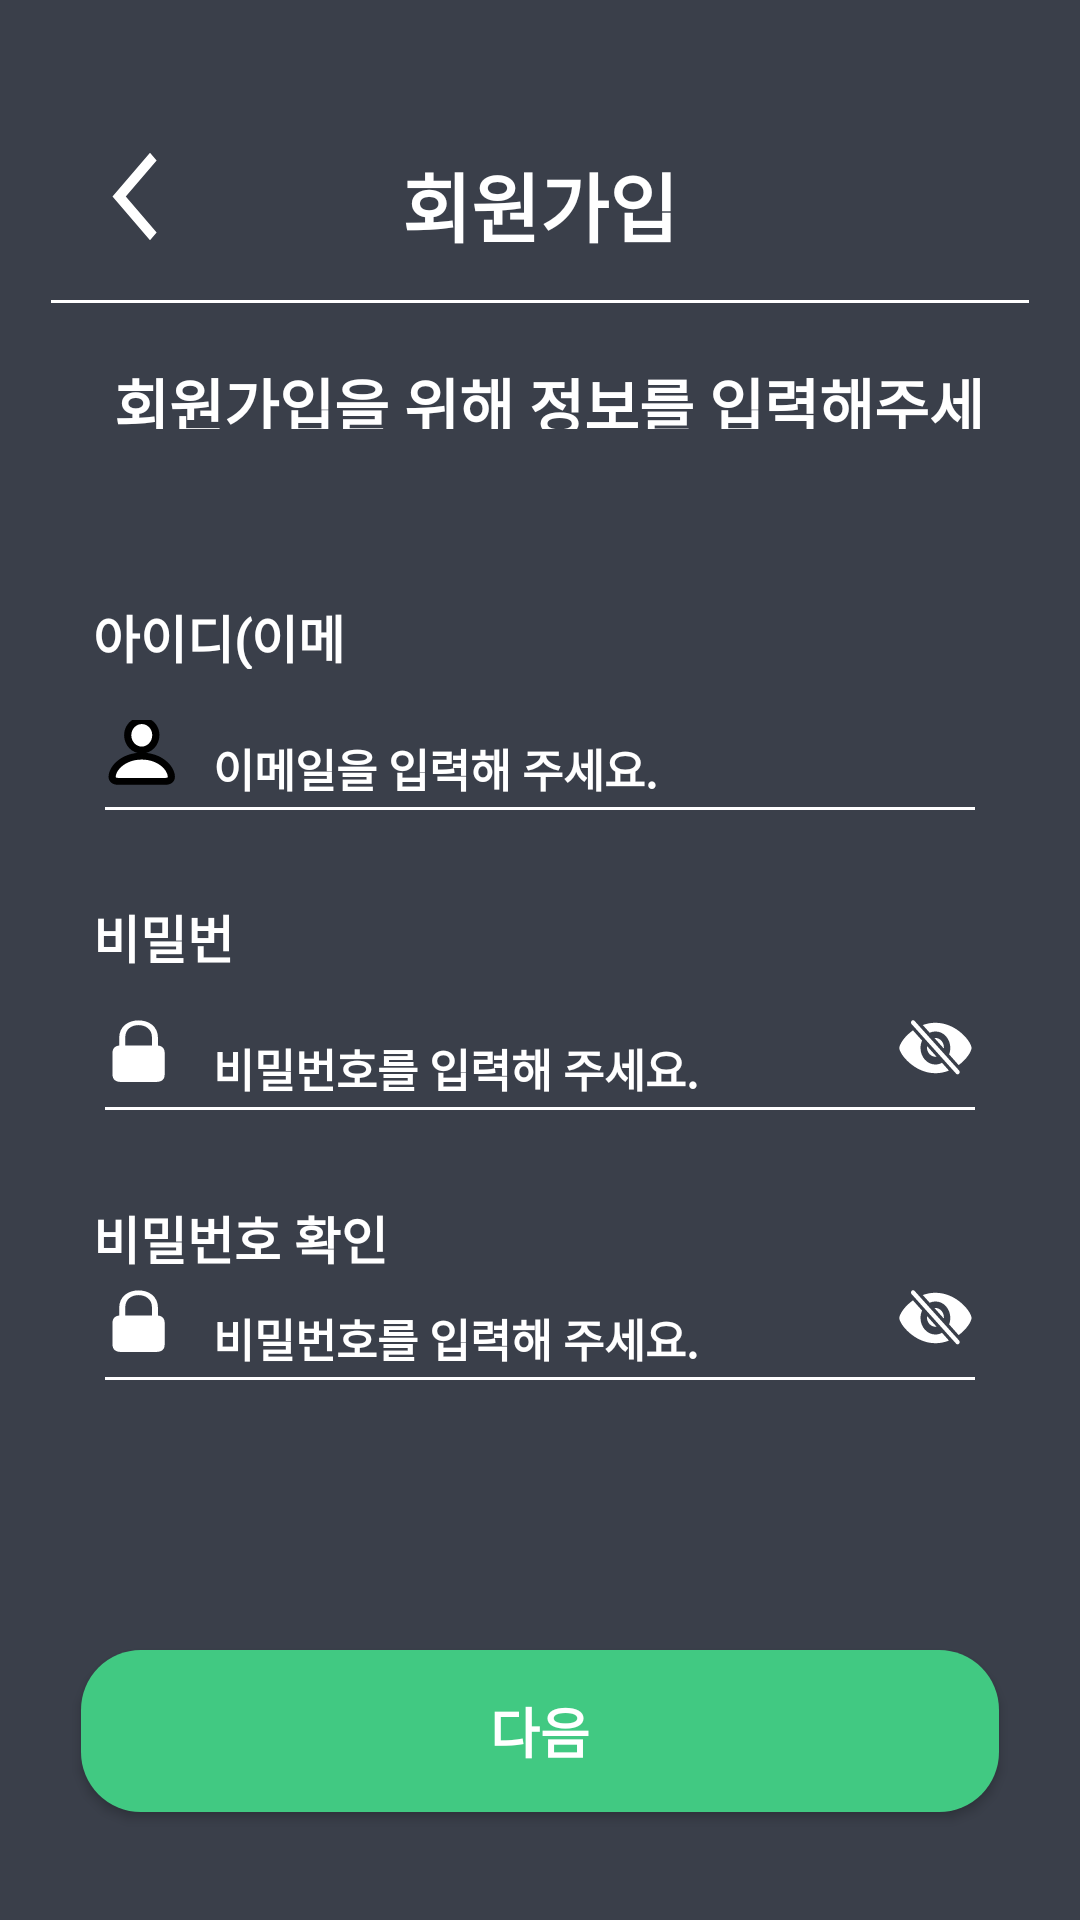

The Android layout XML behind this screen, and the referenced resources:
<!-- AndroidManifest.xml: application theme Theme.Qvick_Android -->
<!-- res/layout/activity_sign_up.xml -->
<?xml version="1.0" encoding="utf-8"?>
<androidx.constraintlayout.widget.ConstraintLayout xmlns:android="http://schemas.android.com/apk/res/android"
    xmlns:app="http://schemas.android.com/apk/res-auto"
    xmlns:tools="http://schemas.android.com/tools"
    android:id="@+id/main"
    android:background="#3A3F4A"
    android:layout_width="match_parent"
    android:layout_height="match_parent"
    tools:context=".login.SignUpActivity">


    <androidx.appcompat.widget.AppCompatButton
        android:id="@+id/backBtn"
        android:layout_width="30dp"
        android:layout_height="35dp"
        android:layout_marginTop="48dp"
        android:layout_marginLeft="30dp"
        android:background="@drawable/baseline_arrow_back_ios_new_24"
        android:backgroundTint="@color/white"
        app:layout_constraintStart_toStartOf="parent"
        app:layout_constraintTop_toTopOf="parent" />

    <TextView
        android:layout_width="120dp"
        android:layout_height="0dp"
        android:layout_marginTop="50dp"
        android:fontFamily="@font/pretendard_variable"
        android:text="회원가입"
        android:textAlignment="center"
        android:textColor="@color/white"
        android:textSize="25dp"
        android:textStyle="bold"
        app:layout_constraintLeft_toLeftOf="parent"
        app:layout_constraintRight_toRightOf="parent"
        app:layout_constraintTop_toTopOf="parent" />

    <View
        android:layout_width="0dp"
        android:layout_height="1dp"
        android:layout_marginTop="100dp"
        android:background="@color/white"
        android:layout_marginLeft="17dp"
        android:layout_marginRight="17dp"
        app:layout_constraintLeft_toLeftOf="parent"
        app:layout_constraintRight_toRightOf="parent"
        app:layout_constraintTop_toTopOf="parent" />

    <TextView
        android:layout_width="304dp"
        android:layout_height="23dp"
        android:text="회원가입을 위해 정보를 입력해주세요."
        android:fontFamily="@font/pretendard_variable"
        android:textStyle="bold"
        android:textColor="@color/white"
        android:textSize="20dp"
        android:textAlignment="center"
        android:layout_marginTop="120dp"
        android:layout_marginLeft="31dp"
        app:layout_constraintTop_toTopOf="parent"
        app:layout_constraintStart_toStartOf="parent"
        />

    <TextView
        android:layout_width="102dp"
        android:layout_height="23dp"
        android:fontFamily="@font/pretendard_variable"
        android:text="아이디(이메일)"
        android:textSize="17dp"
        android:textStyle="bold"
        android:textColor="@color/white"
        android:layout_marginTop="200dp"
        android:layout_marginLeft="31dp"
        app:layout_constraintStart_toStartOf="parent"
        app:layout_constraintTop_toTopOf="parent"
        />

    <ImageView
        android:layout_width="30dp"
        android:layout_height="30dp"
        android:background="@drawable/ic_profile"
        android:layout_marginTop="240dp"
        android:layout_marginLeft="32dp"
        app:layout_constraintStart_toStartOf="parent"
        app:layout_constraintTop_toTopOf="parent"/>

    <EditText
        android:id="@+id/emailEditText"
        android:layout_width="0dp"
        android:layout_height="38dp"
        android:hint="이메일을 입력해 주세요."
        android:textStyle="bold"
        android:textSize="15dp"
        android:inputType="textEmailAddress"
        android:textColor="@color/white"
        android:gravity="start"
        android:fontFamily="@font/pretendard_variable"
        android:paddingLeft="40dp"
        app:layout_constraintEnd_toEndOf="parent"
        app:layout_constraintStart_toStartOf="parent"
        app:layout_constraintTop_toTopOf="parent"
        android:layout_marginLeft="31dp"
        android:layout_marginRight="31dp"
        android:layout_marginTop="240dp"
        android:backgroundTint="@color/white"
        android:paddingTop="5dp"
        android:textColorHint="@color/white"/>

    <TextView
        android:layout_width="60dp"
        android:layout_height="23dp"
        android:fontFamily="@font/pretendard_variable"
        android:text="비밀번호"
        android:textSize="17dp"
        android:textStyle="bold"
        android:textColor="@color/white"
        android:layout_marginTop="300dp"
        android:layout_marginLeft="31dp"
        app:layout_constraintStart_toStartOf="parent"
        app:layout_constraintTop_toTopOf="parent"
        />

    <ImageView
        android:layout_width="30dp"
        android:layout_height="30dp"
        android:background="@drawable/ic_rook"
        android:layout_marginTop="340dp"
        android:layout_marginLeft="31dp"
        app:layout_constraintStart_toStartOf="parent"
        app:layout_constraintTop_toTopOf="parent"/>

    <androidx.appcompat.widget.AppCompatButton
        android:id="@+id/showBtn"
        android:layout_width="25dp"
        android:layout_height="19dp"
        android:background="@drawable/ic_offeye"
        android:layout_marginTop="340dp"
        android:layout_marginRight="36dp"
        app:layout_constraintEnd_toEndOf="parent"
        app:layout_constraintTop_toTopOf="parent"/>

    <EditText
        android:id="@+id/passwordEditText"
        android:layout_width="0dp"
        android:layout_height="38dp"
        android:hint="비밀번호를 입력해 주세요."
        android:textStyle="bold"
        android:textSize="15dp"
        android:inputType="textPassword"
        android:textColor="@color/white"
        android:gravity="start"
        android:paddingLeft="40dp"
        android:fontFamily="@font/pretendard_variable"
        android:layout_marginTop="340dp"
        android:layout_marginRight="31dp"
        android:layout_marginLeft="31dp"
        app:layout_constraintEnd_toEndOf="parent"
        app:layout_constraintStart_toStartOf="parent"
        app:layout_constraintTop_toTopOf="parent"
        android:backgroundTint="@color/white"
        android:paddingTop="5dp"
        android:textColorHint="@color/white"/>

    <TextView
        android:layout_width="102dp"
        android:layout_height="23dp"
        android:layout_marginRight="230dp"
        android:fontFamily="@font/pretendard_variable"
        android:text="비밀번호 확인"
        android:textSize="17dp"
        android:textStyle="bold"
        android:textColor="@color/white"
        android:layout_marginTop="400dp"
        android:layout_marginLeft="31dp"
        app:layout_constraintStart_toStartOf="parent"
        app:layout_constraintTop_toTopOf="parent"
        />

    <ImageView
        android:layout_width="30dp"
        android:layout_height="30dp"
        android:background="@drawable/ic_rook"
        android:layout_marginTop="430dp"
        android:layout_marginLeft="31dp"
        app:layout_constraintStart_toStartOf="parent"
        app:layout_constraintTop_toTopOf="parent"/>

    <androidx.appcompat.widget.AppCompatButton
        android:id="@+id/showBtn2"
        android:layout_width="25dp"
        android:layout_height="19dp"
        android:background="@drawable/ic_offeye"
        android:layout_marginTop="430dp"
        android:layout_marginRight="36dp"
        app:layout_constraintEnd_toEndOf="parent"
        app:layout_constraintTop_toTopOf="parent"/>

    <EditText
        android:id="@+id/repasswordEditText"
        android:layout_width="0dp"
        android:layout_height="38dp"
        android:hint="비밀번호를 입력해 주세요."
        android:textStyle="bold"
        android:textSize="15dp"
        android:inputType="textPassword"
        android:textColor="@color/white"
        android:gravity="start"
        android:paddingLeft="40dp"
        android:fontFamily="@font/pretendard_variable"
        android:layout_marginRight="31dp"
        android:layout_marginLeft="31dp"
        android:layout_marginTop="430dp"
        app:layout_constraintEnd_toEndOf="parent"
        app:layout_constraintStart_toStartOf="parent"
        app:layout_constraintTop_toTopOf="parent"
        android:backgroundTint="@color/white"
        android:paddingTop="5dp"
        android:textColorHint="@color/white"/>



    <androidx.appcompat.widget.AppCompatButton
        android:id="@+id/SignUpBtn"
        android:layout_width="0dp"
        android:layout_height="54dp"
        android:background="@drawable/rounded_corner"
        android:backgroundTint="#41C982"
        android:fontFamily="@font/pretendard_variable"
        android:layout_marginTop="550dp"
        android:text="다음"
        android:textStyle="bold"
        android:textColor="@color/white"
        android:textSize="18dp"
        android:layout_marginLeft="27dp"
        android:layout_marginRight="27dp"
        app:layout_constraintEnd_toEndOf="parent"
        app:layout_constraintStart_toStartOf="parent"
        app:layout_constraintTop_toTopOf="parent"
        />


</androidx.constraintlayout.widget.ConstraintLayout>
<!-- resources referenced by this layout -->
<resources>
  <color name="white">#FFFFFFFF</color>
  <!-- drawable baseline_arrow_back_ios_new_24 (drawable) -->
  <vector android:height="24dp" android:tint="#000000"
      android:viewportHeight="24" android:viewportWidth="24"
      android:width="10dp" xmlns:android="http://schemas.android.com/apk/res/android">
      <path android:fillColor="@android:color/white" android:pathData="M17.77,3.77l-1.77,-1.77l-10,10l10,10l1.77,-1.77l-8.23,-8.23z"/>
  </vector>
  <!-- drawable ic_offeye (drawable) -->
  <vector xmlns:android="http://schemas.android.com/apk/res/android"
      android:width="22dp"
      android:height="15dp"
      android:viewportWidth="22"
      android:viewportHeight="15">
    <path
        android:pathData="M17.352,14.133L4.281,1.078C4.055,0.852 4.055,0.453 4.281,0.227C4.523,-0.008 4.906,-0.008 5.141,0.227L18.203,13.281C18.438,13.523 18.461,13.875 18.203,14.133C17.961,14.391 17.586,14.375 17.352,14.133ZM18.086,11.875L15.273,9.031C15.508,8.531 15.641,7.961 15.641,7.367C15.641,4.93 13.688,3.016 11.273,3.016C10.672,3.016 10.109,3.141 9.594,3.359L7.563,1.328C8.695,0.953 9.945,0.727 11.273,0.727C17.523,0.727 21.859,5.781 21.859,7.367C21.859,8.297 20.367,10.367 18.086,11.875ZM11.273,14.008C5.094,14.008 0.68,8.945 0.68,7.367C0.68,6.43 2.219,4.266 4.68,2.727L7.352,5.414C7.063,6 6.898,6.664 6.898,7.367C6.906,9.742 8.836,11.719 11.273,11.719C11.961,11.719 12.617,11.555 13.195,11.258L15.242,13.305C14.063,13.742 12.719,14.008 11.273,14.008ZM13.758,7.203C13.758,7.305 13.75,7.414 13.742,7.508L10.977,4.742C11.07,4.734 11.172,4.727 11.273,4.727C12.656,4.727 13.758,5.836 13.758,7.203ZM8.781,7.188C8.781,7.078 8.789,6.961 8.797,6.852L11.602,9.656C11.492,9.664 11.391,9.672 11.281,9.672C9.914,9.672 8.781,8.563 8.781,7.188Z"
        android:fillColor="#ffffff"/>
  </vector>
  <!-- drawable ic_profile: vector/xml drawable (drawable, 2347 chars, omitted) -->
  <!-- drawable ic_rook (drawable) -->
  <vector xmlns:android="http://schemas.android.com/apk/res/android"
      android:width="23dp"
      android:height="28dp"
      android:viewportWidth="23"
      android:viewportHeight="28">
    <path
        android:pathData="M7.182,19.275C5.746,19.275 4.984,18.494 4.984,16.951V10.223C4.984,8.865 5.58,8.104 6.693,7.938V5.574C6.693,1.902 9.096,0.115 11.644,0.115C14.203,0.115 16.605,1.902 16.605,5.574V7.938C17.729,8.104 18.315,8.865 18.315,10.223V16.951C18.315,18.494 17.553,19.275 16.117,19.275H7.182ZM8.246,5.359V7.908H15.063V5.359C15.063,2.898 13.471,1.59 11.644,1.59C9.818,1.59 8.246,2.898 8.246,5.359Z"
        android:fillColor="#ffffff"/>
  </vector>
  <!-- drawable rounded_corner (drawable) -->
  <?xml version="1.0" encoding="UTF-8"?>
  <shape xmlns:android="http://schemas.android.com/apk/res/android">
      <gradient
          
          android:type="linear"
          android:angle="45"
          android:startColor="@color/white"
          android:endColor="@color/white"/>
  
  
      
      
      
      
      
      
      
      
      
  
      <corners android:bottomRightRadius="20dp"
          android:bottomLeftRadius="20dp"
          android:topLeftRadius="20dp"
          android:topRightRadius="20dp"/>
  </shape>
  <style name="Theme.Qvick_Android" parent="Base.Theme.Qvick_Android" />
  <style name="Base.Theme.Qvick_Android" parent="Theme.Material3.DayNight.NoActionBar">
          
          
      </style>
</resources>
